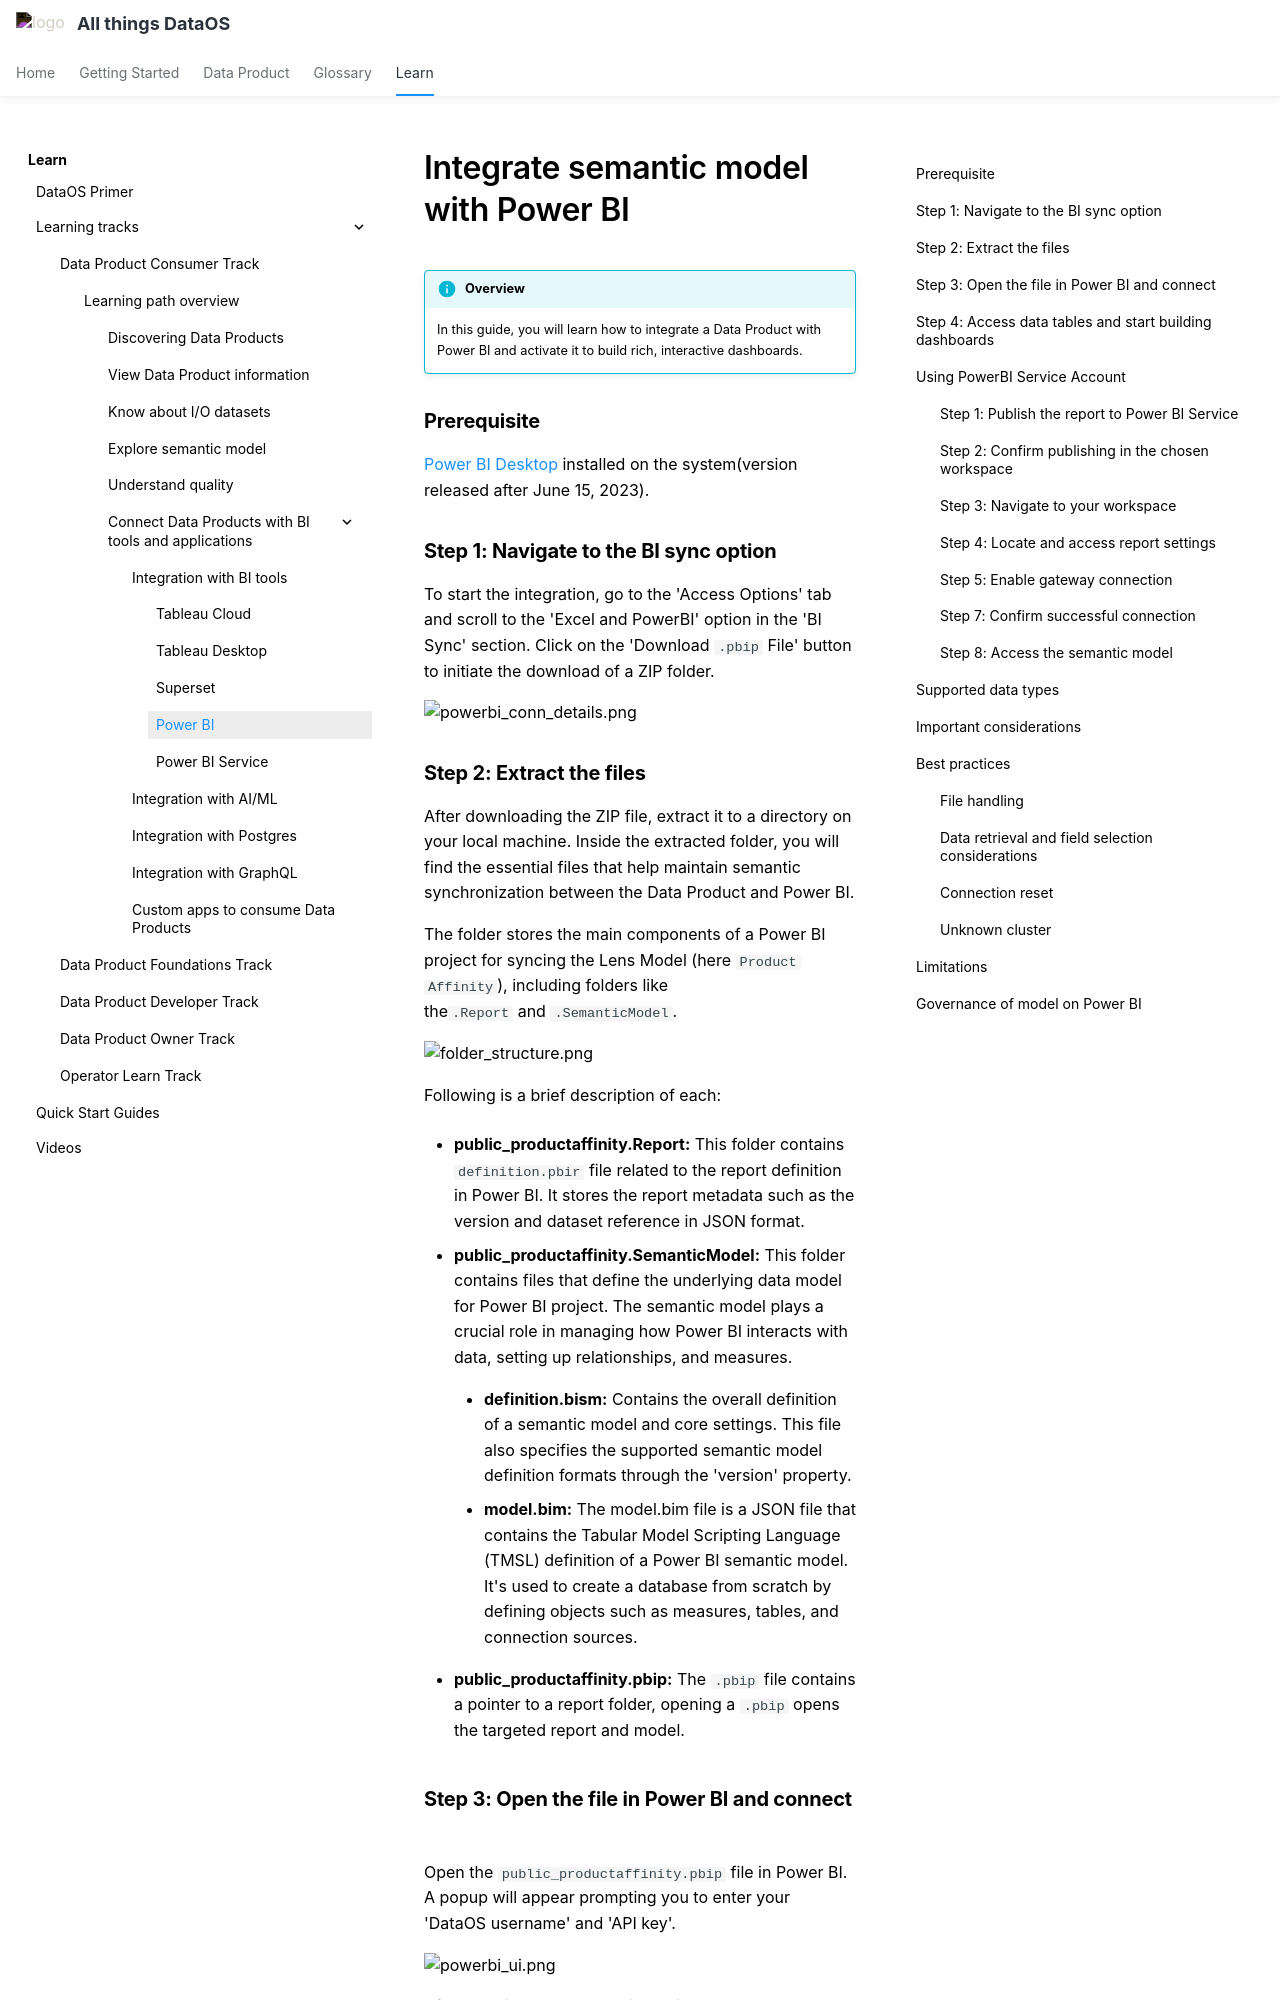

repository: moderndatacompany/dataos.info · page: learn/dp_consumer_learn_track/integrate_bi_tools/powerbi/index.html · generator: mkdocs

---
title: Integrate semantic model with Power BI
search:
  exclude: true
---

# Integrate semantic model with Power BI

!!! info "Overview"
    In this guide, you will learn how to integrate a Data Product with Power BI and activate it to build rich, interactive dashboards.

### **Prerequisite**

[Power BI Desktop](https://powerbi.microsoft.com/desktop) installed on the system(version released after June 15, 2023).

### **Step 1: Navigate to the BI sync option**
    
To start the integration, go to the 'Access Options' tab and scroll to the 'Excel and PowerBI' option in the 'BI Sync' section. Click on the 'Download `.pbip` File' button to initiate the download of a ZIP folder.
    
![powerbi_conn_details.png](/learn/dp_consumer_learn_track/integrate_bi_tools/powerbi/powerbi_conn_details.png)
    
### **Step 2: Extract the files**
    
After downloading the ZIP file, extract it to a directory on your local machine. Inside the extracted folder, you will find the essential files that help maintain semantic synchronization between the Data Product and Power BI.
    
The folder stores the main components of a Power BI project for syncing the Lens Model (here `Product Affinity`), including folders like the`.Report` and `.SemanticModel`. 
    
![folder_structure.png](/learn/dp_consumer_learn_track/integrate_bi_tools/powerbi/folder_structure.png)
    
Following is a brief description of each:
    
- **public_productaffinity.Report:** This folder contains `definition.pbir` file related to the report definition in Power BI. It stores the report metadata such as the version and dataset reference in JSON format.

- **public_productaffinity.SemanticModel:** This folder contains files that define the underlying data model for Power BI project. The semantic model plays a crucial role in managing how Power BI interacts with data, setting up relationships, and measures.

    - **definition.bism:** Contains the overall definition of a semantic model and core settings. This file also specifies the supported semantic model definition formats through the 'version' property.

    - **model.bim:** The model.bim file is a JSON file that contains the Tabular Model Scripting Language (TMSL) definition of a Power BI semantic model. It's used to create a database from scratch by defining objects such as measures, tables, and connection sources.

- **public_productaffinity.pbip:** The `.pbip` file contains a pointer to a report folder, opening a `.pbip` opens the targeted report and model.
